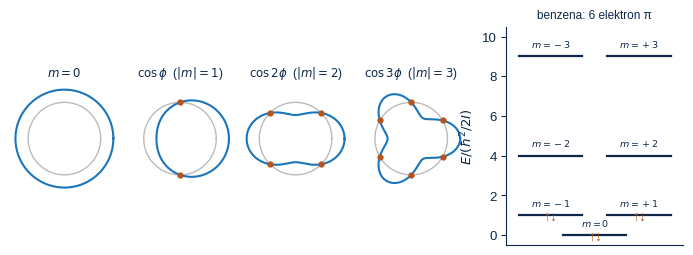
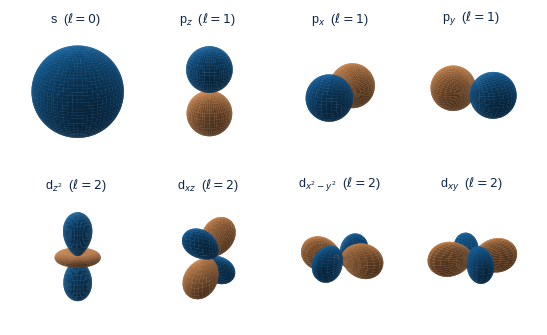
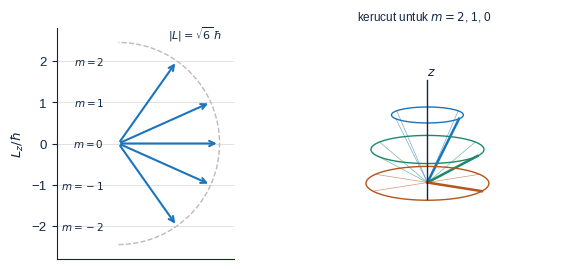
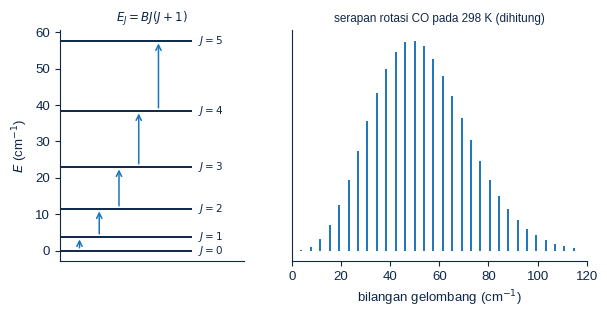
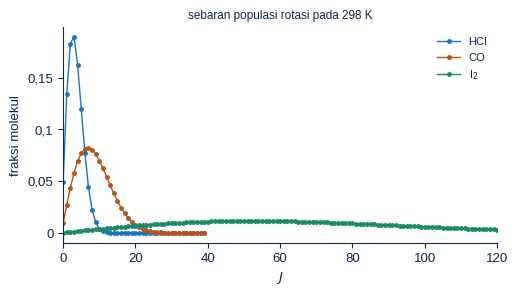
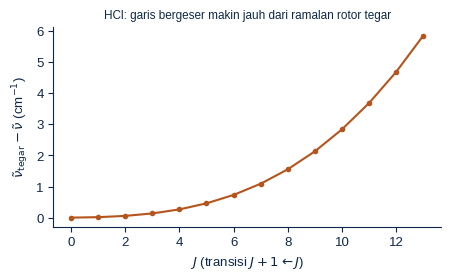

Source code (Python) for these figures, in order:
#!/usr/bin/env python3
# Gambar Bab 6 Kimia Kuantum. Jalankan dari folder fig/: python3 gambar.py
import numpy as np, matplotlib, math
matplotlib.use('Agg'); import matplotlib.pyplot as plt
from matplotlib.ticker import FuncFormatter
from math import pi
from scipy.special import sph_harm_y
def sph_harm(m, l, ph, th): return sph_harm_y(l, m, th, ph)
plt.rcParams.update({'font.family': 'Liberation Sans', 'font.size': 9.5, 'mathtext.fontset': 'dejavusans',
                     'text.color': '#0e2748', 'axes.edgecolor': '#0e2748', 'axes.labelcolor': '#0e2748',
                     'xtick.color': '#0e2748', 'ytick.color': '#0e2748'})
TUA, B, MUDA, J1, J2, H = '#0e2748', '#1b75bc', '#7fc0f0', '#f0a060', '#b5541c', '#1a8a6a'
KOMA = FuncFormatter(lambda x, p: ('%g' % x).replace('.', ',').replace('-', '−'))
def sv(f, n): f.savefig(n, dpi=220, bbox_inches='tight'); plt.close(f)
def sp(ax):
    for s in ['top', 'right']: ax.spines[s].set_visible(False)
def koma(ax, x=True, y=True):
    if x: ax.xaxis.set_major_formatter(KOMA)
    if y: ax.yaxis.set_major_formatter(KOMA)

# 1. partikel pada cincin: fungsi gelombang riil dan tingkat energi (benzena)
f = plt.figure(figsize=(6.8, 2.8))
ph = np.linspace(0, 2 * pi, 400)
for i, (mm, t) in enumerate([(0, '$m = 0$'), (1, '$\\cos\\phi$  ($|m| = 1$)'), (2, '$\\cos 2\\phi$  ($|m| = 2$)'), (3, '$\\cos 3\\phi$  ($|m| = 3$)')]):
    ax = f.add_axes([0.0 + i * 0.17, 0.12, 0.16, 0.76]); ax.set_aspect('equal'); ax.axis('off')
    ax.plot(np.cos(ph), np.sin(ph), color='#bbb', lw=1)
    y = np.cos(mm * ph) * 0.35; r = 1 + y
    ax.plot(r * np.cos(ph), r * np.sin(ph), color=B, lw=1.5)
    ax.fill_between(np.cos(ph) * 0, 0, 0)
    for k in range(2 * mm):
        a = (k + 0.5) * pi / mm; ax.plot(np.cos(a), np.sin(a), 'o', color=J2, ms=3.5)
    ax.set_xlim(-1.5, 1.5); ax.set_ylim(-1.5, 1.5); ax.set_title(t, fontsize=8.5)
ax = f.add_axes([0.73, 0.12, 0.26, 0.78]); sp(ax)
for mm in range(0, 4):
    E = mm * mm
    for s in ([0] if mm == 0 else [-1, 1]):
        x0 = 0.5 + s * 0.35; ax.plot([x0 - 0.25, x0 + 0.25], [E, E], color=TUA, lw=1.6)
        lab = '$m = 0$' if mm == 0 else f'$m = {"+" if s > 0 else "−"}{mm}$'
        ax.text(x0, E + 0.45, lab, ha='center', fontsize=6.8)
        if mm <= 1: ax.text(x0, E - 0.05, '↑↓', ha='center', va='center', fontsize=10, color=J2, fontweight='bold')
ax.set_xticks([]); ax.set_ylabel('$E/(\\hbar^2/2I)$'); ax.set_ylim(-0.5, 10.5); ax.set_xlim(-0.2, 1.2); koma(ax)
ax.set_title('benzena: 6 elektron π', fontsize=8.5)
sv(f, 'c_cincin.png')

# 2. harmonik bola riil (permukaan |Y|)
f = plt.figure(figsize=(6.8, 4.2))
th, ph = np.meshgrid(np.linspace(0, pi, 90), np.linspace(0, 2 * pi, 120))
def real_Y(l, mm):
    if mm == 0: return np.real(sph_harm(0, l, ph, th))
    Yp = sph_harm(abs(mm), l, ph, th)
    return np.sqrt(2) * (-1) ** mm * (np.real(Yp) if mm > 0 else np.imag(Yp))
lst = [(0, 0, 's'), (1, 0, 'p$_z$'), (1, 1, 'p$_x$'), (1, -1, 'p$_y$'), (2, 0, 'd$_{z^2}$'), (2, 1, 'd$_{xz}$'), (2, 2, 'd$_{x^2-y^2}$'), (2, -2, 'd$_{xy}$')]
for i, (l, mm, t) in enumerate(lst):
    ax = f.add_subplot(2, 4, i + 1, projection='3d'); Y = real_Y(l, mm); R = np.abs(Y)
    X = R * np.sin(th) * np.cos(ph); Yc = R * np.sin(th) * np.sin(ph); Z = R * np.cos(th)
    col = np.where(Y >= 0, 1.0, 0.0); from matplotlib.colors import ListedColormap
    cm = ListedColormap([J1, B])
    ax.plot_surface(X, Yc, Z, facecolors=cm(col), rstride=2, cstride=2, linewidth=0, antialiased=True, shade=True)
    lim = R.max() * 0.85; ax.set_xlim(-lim, lim); ax.set_ylim(-lim, lim); ax.set_zlim(-lim, lim)
    ax.set_box_aspect((1, 1, 1)); ax.axis('off'); ax.set_title(f'{t}  ($\\ell = {l}$)', fontsize=9, pad=-2)
    ax.view_init(elev=18, azim=30)
f.subplots_adjust(wspace=0, hspace=0.05); sv(f, 'c_harmonik.png')

# 3. model vektor l = 2
f, axs = plt.subplots(1, 2, figsize=(6.6, 3.0), gridspec_kw={'width_ratios': [1, 1.25]})
ax = axs[0]; ax.set_aspect('equal'); sp(ax); L = np.sqrt(6)
t = np.linspace(-pi / 2, pi / 2, 200); ax.plot(L * np.cos(t), L * np.sin(t), color='#bbb', lw=1, ls='--')
for mm in range(-2, 3):
    x = np.sqrt(L * L - mm * mm); ax.annotate('', xy=(x, mm), xytext=(0, 0), arrowprops=dict(arrowstyle='->', color=B, lw=1.5))
    ax.axhline(mm, color='#ddd', lw=.6, zorder=0); ax.text(-0.35, mm, f'$m = {mm}$'.replace('-', '−'), ha='right', va='center', fontsize=7.5)
ax.set_xlim(-1.5, 2.8); ax.set_ylim(-2.8, 2.8); ax.set_xticks([]); ax.set_yticks([-2, -1, 0, 1, 2]); koma(ax)
ax.set_ylabel('$L_z/\\hbar$'); ax.text(1.2, 2.55, '$|L| = \\sqrt{6}\\,\\hbar$', fontsize=8)
ax = axs[1]; ax.axis('off'); ax = f.add_subplot(1, 2, 2, projection='3d'); ax.axis('off')
for mm, col in [(2, B), (1, H), (0, J2)]:
    r = np.sqrt(6 - mm * mm); phi = np.linspace(0, 2 * pi, 100)
    ax.plot(r * np.cos(phi), r * np.sin(phi), mm * np.ones_like(phi), color=col, lw=1)
    for p0 in np.linspace(0, 2 * pi, 7)[:-1]:
        ax.plot([0, r * np.cos(p0)], [0, r * np.sin(p0)], [0, mm], color=col, lw=.5, alpha=.6)
    ax.plot([0, r], [0, 0], [0, mm], color=col, lw=1.8)
ax.plot([0, 0], [0, 0], [-0.5, 3], color=TUA, lw=1); ax.text(0, 0, 3.15, '$z$', fontsize=9)
ax.set_box_aspect((1, 1, 0.9)); ax.view_init(elev=14, azim=-60); ax.set_title('kerucut untuk $m = 2$, 1, 0', fontsize=8.5)
sv(f, 'c_vektor.png')

# 4. tingkat rotor dan spektrum gelombang mikro CO
f, axs = plt.subplots(1, 2, figsize=(6.8, 3.0), gridspec_kw={'width_ratios': [1, 1.6]})
ax = axs[0]; sp(ax); Bc = 1.9225
for J in range(6):
    E = Bc * J * (J + 1); ax.plot([0, 1], [E, E], color=TUA, lw=1.4); ax.text(1.05, E, f'$J = {J}$', va='center', fontsize=7.5)
    if J < 5:
        x = 0.15 + 0.15 * J; ax.annotate('', xy=(x, Bc * (J + 1) * (J + 2)), xytext=(x, E), arrowprops=dict(arrowstyle='->', color=B, lw=1.1))
ax.set_xticks([]); ax.set_xlim(0, 1.4); ax.set_ylabel('$E$ (cm$^{-1}$)'); koma(ax); ax.set_title('$E_J = BJ(J+1)$', fontsize=8.5)
ax = axs[1]; sp(ax); kT = 207.22
Js = np.arange(0, 30); nu = 2 * Bc * (Js + 1) - 4 * 6.12e-6 * (Js + 1) ** 3
I = (Js + 1) * np.exp(-Bc * Js * (Js + 1) * 1.4388 / 298.15) * (1 - np.exp(-1.4388 * nu / 298.15)) * nu
ax.vlines(nu, 0, I / I.max(), color=B, lw=1.4); ax.set_xlabel('bilangan gelombang (cm$^{-1}$)'); ax.set_yticks([]); koma(ax)
ax.set_title('serapan rotasi CO pada 298 K (dihitung)', fontsize=8.5); ax.set_xlim(0, 120)
sv(f, 'c_rotor.png')

# 5. populasi rotasi
f, ax = plt.subplots(figsize=(5.6, 2.8)); sp(ax)
for nm, Bv, col in [('HCl', 10.44, B), ('CO', 1.9225, J2), ('I$_2$', 0.0374, H)]:
    Js = np.arange(0, 160 if nm == 'I$_2$' else 40); p = (2 * Js + 1) * np.exp(-Bv * Js * (Js + 1) * 1.4388 / 298.15); p /= p.sum()
    ax.plot(Js, p, 'o-', color=col, ms=2.5, lw=1, label=nm)
ax.set_xlim(0, 120); ax.set_xlabel('$J$'); ax.set_ylabel('fraksi molekul'); ax.legend(frameon=False, fontsize=8); koma(ax)
ax.set_title('sebaran populasi rotasi pada 298 K', fontsize=8.5); sv(f, 'c_populasi.png')

# 6. distorsi sentrifugal HCl: selisih garis berturutan
f, ax = plt.subplots(figsize=(5.0, 2.6)); sp(ax)
Bv, Dv = 10.4398, 5.32e-4; Js = np.arange(0, 14)
nu_r = 2 * Bv * (Js + 1); nu_d = 2 * Bv * (Js + 1) - 4 * Dv * (Js + 1) ** 3
ax.plot(Js, nu_r - nu_d, 'o-', color=J2, ms=3)
ax.set_xlabel('$J$ (transisi $J+1 \\leftarrow J$)'); ax.set_ylabel('$\\tilde\\nu_\\mathrm{tegar} - \\tilde\\nu$ (cm$^{-1}$)'); koma(ax)
ax.set_title('HCl: garis bergeser makin jauh dari ramalan rotor tegar', fontsize=8.5); sv(f, 'c_sentrifugal.png')
print('gambar selesai')
